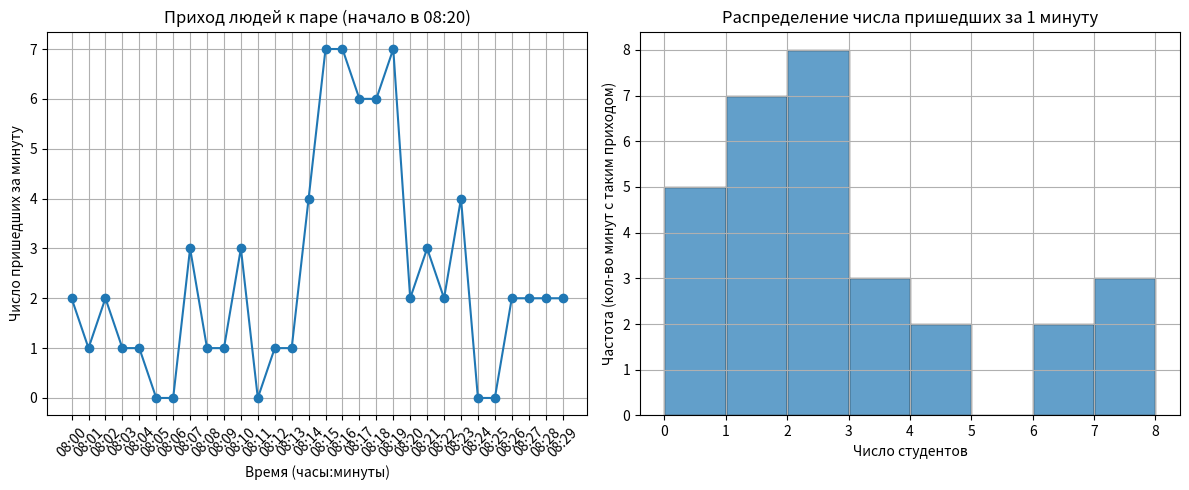

Generate this figure with matplotlib:
import math
import random
import matplotlib.pyplot as plt

def piecewise_lambda(minute_from_8h):
    """
    Функция, которая возвращает интенсивность λ (чел/мин),
    исходя из того, какая сейчас минута с 8:00 (0..30).

    minute_from_8h: целое число, 0 <= minute_from_8h < 30.
    """
    if 0 <= minute_from_8h < 10:
        return 1.0  # 8:00-8:10
    elif 10 <= minute_from_8h < 15:
        return 3.0  # 8:10-8:15
    elif 15 <= minute_from_8h < 20:
        return 6.0  # 8:15-8:20 (пик)
    elif 20 <= minute_from_8h < 25:
        return 3.0  # 8:20-8:25 (ещё приходят)
    else:
        return 1.0  # 8:25-8:30 (редкие опоздавшие)

def generate_poisson_arrivals_piecewise(total_minutes=30):
    """
    Генерируем arrivals для каждого из 30 минут (с 8:00 до 8:30).
    При этом для каждой минуты t мы берём λ(t) из piecewise_lambda(t) и
    генерируем Poisson(λ(t)) человек.

    Возвращает список arrivals, где arrivals[i] - число людей,
    пришедших в минуту (8:00 + i).
    """
    arrivals = []
    for m in range(total_minutes):
        lam = piecewise_lambda(m)  # интенсивность для минуты m
        # Генерируем одно число из Пуассона с параметром lam (т.к. dt=1 мин)
        # Метод Кнута (наивный)
        L = math.exp(-lam)
        k = 0
        p = 1.0
        while p > L:
            k += 1
            p *= random.random()
        arrivals.append(k - 1)
    return arrivals

def minute_to_hhmm(minute_from_8h):
    """
    Преобразует "количество минут от 8:00" в строку формата HH:MM.
    Например, 0 -> "08:00", 5 -> "08:05", 20 -> "08:20".
    """
    base_hour = 8
    hh = base_hour + (minute_from_8h // 60)  # на всякий случай, если > 60
    mm = minute_from_8h % 60
    return f"{hh:02d}:{mm:02d}"

# --- ОСНОВНАЯ ЧАСТЬ ---

arrivals = generate_poisson_arrivals_piecewise(total_minutes=30)
time_labels = [minute_to_hhmm(m) for m in range(30)]  # ["08:00", "08:01", ..., "08:29"]

# Построим графики
plt.figure(figsize=(12,5))

# 1) Линейный график с приходами
plt.subplot(1,2,1)
plt.plot(time_labels, arrivals, marker='o')
plt.title("Приход людей к паре (начало в 08:20)")
plt.xlabel("Время (часы:минуты)")
plt.ylabel("Число пришедших за минуту")
plt.xticks(rotation=45)
plt.grid(True)

# 2) Гистограмма распределения (сколько минут встретили 0 чел, 1 чел, 2 чел, ...)
plt.subplot(1,2,2)
plt.hist(arrivals, bins=range(0, max(arrivals)+2), edgecolor='black', alpha=0.7)
plt.title("Распределение числа пришедших за 1 минуту")
plt.xlabel("Число студентов")
plt.ylabel("Частота (кол-во минут с таким приходом)")
plt.grid(True)

plt.tight_layout()
plt.show()

# Итоговые цифры
total_people = sum(arrivals)
print("Cгенерированный список (первые 10 значений):", arrivals[:10])
print(f"Всего пришло людей за период 8:00-8:30: {total_people}")
